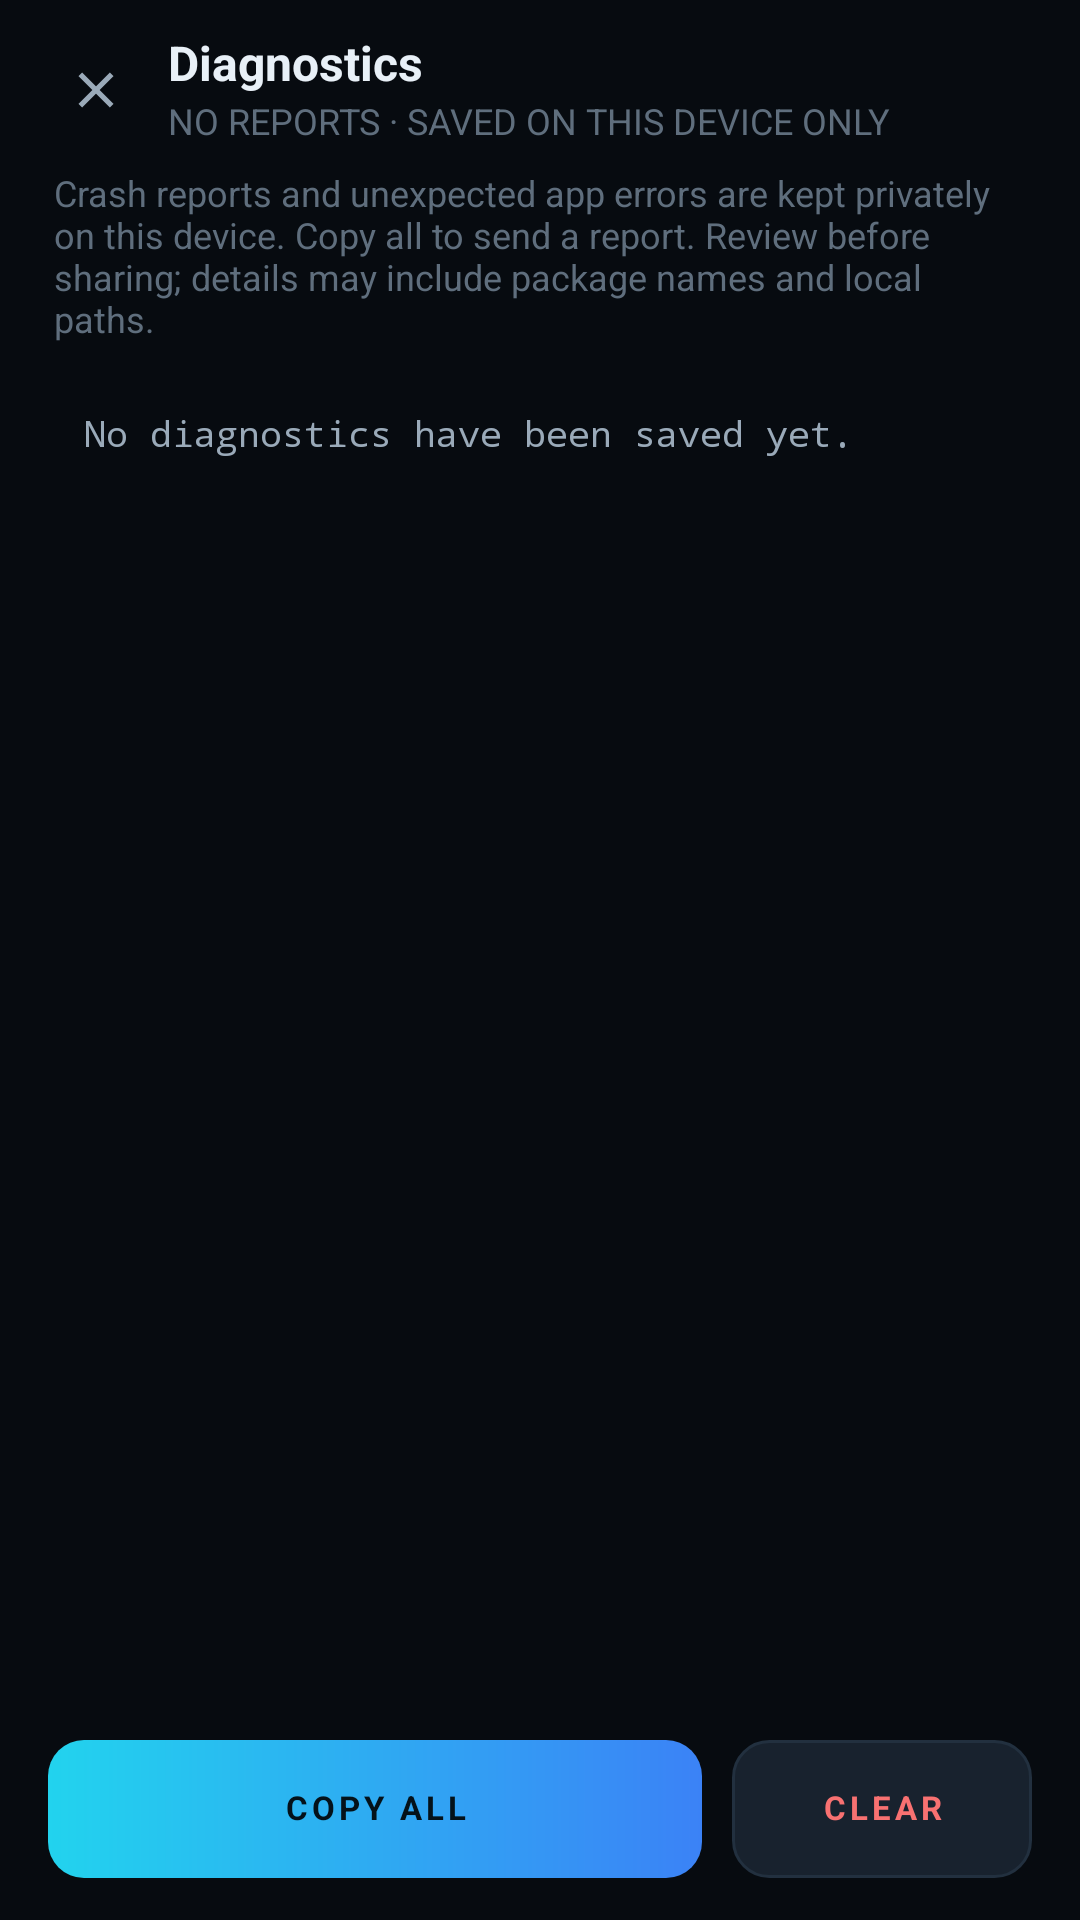

Android layout source for this screen:
<!-- AndroidManifest.xml: application theme AppTheme -->
<!-- res/layout/activity_diagnostics.xml -->
<?xml version="1.0" encoding="utf-8"?>
<LinearLayout xmlns:android="http://schemas.android.com/apk/res/android"
    android:layout_width="match_parent"
    android:layout_height="match_parent"
    android:orientation="vertical"
    android:background="@color/bg"
    android:fitsSystemWindows="true">

    <LinearLayout
        android:layout_width="match_parent"
        android:layout_height="wrap_content"
        android:orientation="horizontal"
        android:gravity="center_vertical"
        android:paddingStart="12dp"
        android:paddingEnd="18dp"
        android:paddingTop="10dp"
        android:paddingBottom="8dp">

        <ImageView
            android:id="@+id/backButton"
            android:layout_width="40dp"
            android:layout_height="40dp"
            android:padding="10dp"
            android:src="@drawable/ic_close"
            android:contentDescription="@string/back"
            android:clickable="true"
            android:focusable="true" />

        <LinearLayout
            android:layout_width="0dp"
            android:layout_height="wrap_content"
            android:layout_weight="1"
            android:layout_marginStart="4dp"
            android:orientation="vertical">

            <TextView
                style="@style/T.headline"
                android:layout_width="wrap_content"
                android:layout_height="wrap_content"
                android:text="Diagnostics" />

            <TextView
                android:id="@+id/diagnosticMeta"
                style="@style/T.small"
                android:layout_width="match_parent"
                android:layout_height="wrap_content"
                android:layout_marginTop="3dp"
                android:text="NO REPORTS · SAVED ON THIS DEVICE ONLY" />
        </LinearLayout>
    </LinearLayout>

    <TextView
        style="@style/T.small"
        android:layout_width="match_parent"
        android:layout_height="wrap_content"
        android:paddingStart="18dp"
        android:paddingEnd="18dp"
        android:paddingBottom="10dp"
        android:text="Crash reports and unexpected app errors are kept privately on this device. Copy all to send a report. Review before sharing; details may include package names and local paths." />

    <TextView
        android:id="@+id/recentIssueBanner"
        style="@style/T.body"
        android:layout_width="match_parent"
        android:layout_height="wrap_content"
        android:layout_marginStart="14dp"
        android:layout_marginEnd="14dp"
        android:layout_marginBottom="10dp"
        android:padding="12dp"
        android:background="@drawable/bg_button_stop"
        android:textColor="@color/danger"
        android:text="A recent crash or problem was detected. Its details are saved below."
        android:visibility="gone" />

    <ScrollView
        android:id="@+id/diagnosticScroll"
        android:layout_width="match_parent"
        android:layout_height="0dp"
        android:layout_weight="1"
        android:layout_marginStart="14dp"
        android:layout_marginEnd="14dp"
        android:layout_marginBottom="10dp"
        android:fillViewport="true"
        android:scrollbars="vertical">

        <TextView
            android:id="@+id/diagnosticText"
            style="@style/T.mono"
            android:layout_width="match_parent"
            android:layout_height="wrap_content"
            android:minHeight="180dp"
            android:background="@drawable/bg_card_inner"
            android:padding="14dp"
            android:textColor="@color/text_dim"
            android:textIsSelectable="true"
            android:text="No diagnostics have been saved yet." />
    </ScrollView>

    <LinearLayout
        android:layout_width="match_parent"
        android:layout_height="wrap_content"
        android:orientation="horizontal"
        android:paddingStart="16dp"
        android:paddingEnd="16dp"
        android:paddingTop="2dp"
        android:paddingBottom="14dp">

        <TextView
            android:id="@+id/copyDiagnostics"
            style="@style/T.label"
            android:layout_width="0dp"
            android:layout_height="46dp"
            android:layout_weight="1"
            android:gravity="center"
            android:background="@drawable/bg_button_primary"
            android:textColor="@color/text_on_primary"
            android:clickable="true"
            android:focusable="true"
            android:text="COPY ALL" />

        <TextView
            android:id="@+id/clearDiagnostics"
            style="@style/T.label"
            android:layout_width="100dp"
            android:layout_height="46dp"
            android:layout_marginStart="10dp"
            android:gravity="center"
            android:background="@drawable/bg_button_ghost"
            android:textColor="@color/danger"
            android:clickable="true"
            android:focusable="true"
            android:text="CLEAR" />
    </LinearLayout>
</LinearLayout>
<!-- resources referenced by this layout -->
<resources>
  <color name="bg">#FF070B10</color>
  <color name="danger">#FFF87171</color>
  <color name="text_dim">#FF9AAAB9</color>
  <color name="text_on_primary">#FF04121A</color>
  <!-- drawable bg_button_ghost (drawable) -->
  <?xml version="1.0" encoding="utf-8"?>
  <shape xmlns:android="http://schemas.android.com/apk/res/android" android:shape="rectangle">
      <solid android:color="@color/surface_alt" />
      <corners android:radius="12dp" />
      <stroke android:width="1dp" android:color="@color/stroke" />
  </shape>
  <!-- drawable bg_button_primary (drawable) -->
  <?xml version="1.0" encoding="utf-8"?>
  <shape xmlns:android="http://schemas.android.com/apk/res/android" android:shape="rectangle">
      <gradient
          android:angle="0"
          android:startColor="#FF22D3EE"
          android:endColor="#FF3B82F6" />
      <corners android:radius="12dp" />
  </shape>
  <!-- drawable bg_button_stop (drawable) -->
  <?xml version="1.0" encoding="utf-8"?>
  <shape xmlns:android="http://schemas.android.com/apk/res/android" android:shape="rectangle">
      <solid android:color="#26F87171" />
      <corners android:radius="12dp" />
      <stroke android:width="1dp" android:color="@color/danger" />
  </shape>
  <!-- drawable ic_close (drawable) -->
  <?xml version="1.0" encoding="utf-8"?>
  <vector xmlns:android="http://schemas.android.com/apk/res/android"
      android:width="24dp"
      android:height="24dp"
      android:viewportWidth="24"
      android:viewportHeight="24"
      android:tint="@color/text_dim">
      <path
          android:fillColor="#FFFFFFFF"
          android:pathData="M19,6.41L17.59,5 12,10.59 6.41,5 5,6.41 10.59,12 5,17.59 6.41,19 12,13.41 17.59,19 19,17.59 13.41,12z" />
  </vector>
  <string name="back">Back</string>
  <style name="T.body">
          <item name="android:textSize">@dimen/text_body</item>
          <item name="android:textColor">@color/text_dim</item>
      </style>
  <style name="T.headline">
          <item name="android:textSize">@dimen/text_headline</item>
          <item name="android:textStyle">bold</item>
          <item name="android:textColor">@color/text</item>
      </style>
  <style name="T.label">
          <item name="android:textSize">@dimen/text_tiny</item>
          <item name="android:textColor">@color/muted</item>
          <item name="android:textAllCaps">true</item>
          <item name="android:letterSpacing">0.12</item>
          <item name="android:textStyle">bold</item>
      </style>
  <style name="T.mono">
          <item name="android:textSize">@dimen/text_small</item>
          <item name="android:fontFamily">monospace</item>
          <item name="android:textColor">@color/text_dim</item>
          <item name="android:includeFontPadding">false</item>
      </style>
  <style name="T.small">
          <item name="android:textSize">@dimen/text_small</item>
          <item name="android:textColor">@color/text_faint</item>
      </style>
  <color name="surface_alt">#FF18222E</color>
  <color name="stroke">#FF22303F</color>
  <dimen name="text_body">14sp</dimen>
  <dimen name="text_headline">16sp</dimen>
  <color name="text">#FFE8F0F7</color>
  <dimen name="text_tiny">11sp</dimen>
  <color name="muted">#FF7C8B9B</color>
  <dimen name="text_small">12sp</dimen>
  <color name="text_faint">#FF5F6E7D</color>
  <color name="accent">#FF22D3EE</color>
  <color name="bg_elevated">#FF0D131B</color>
</resources>
